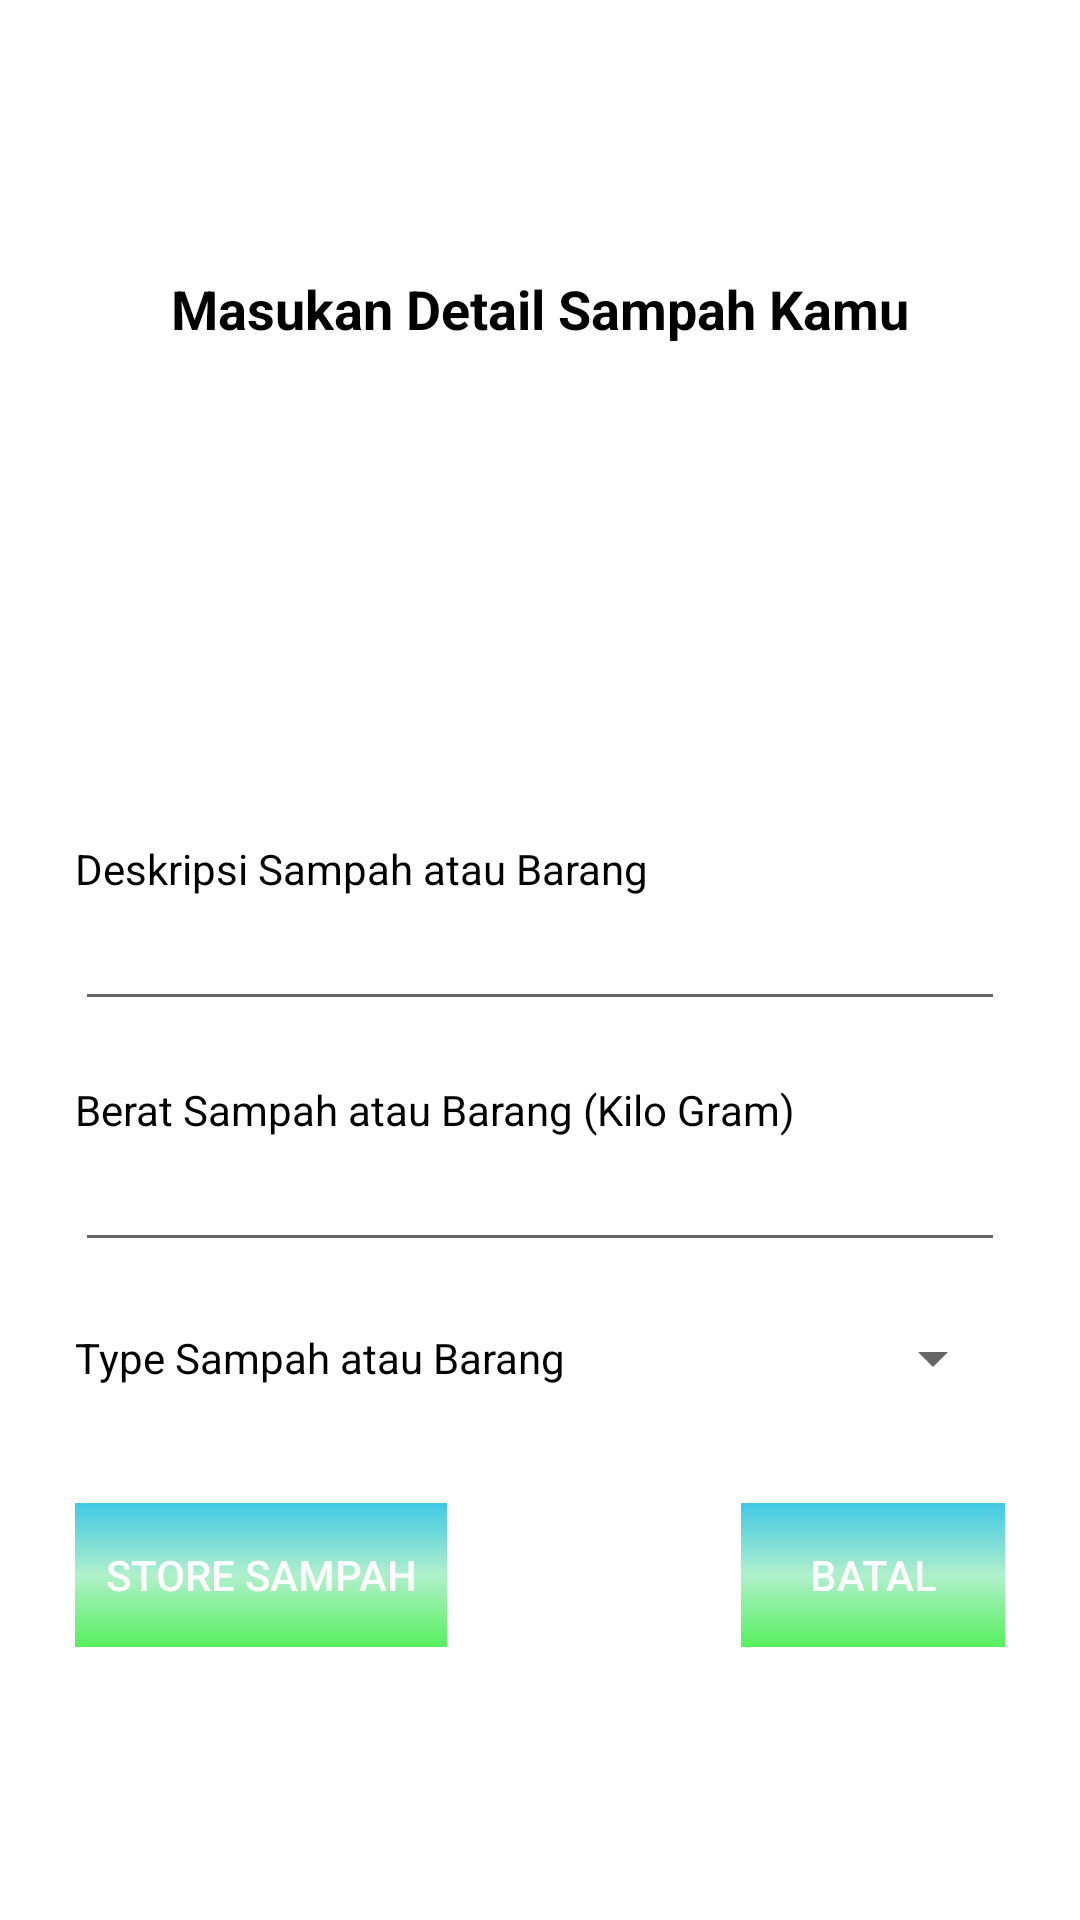

Write the Android layout XML for this screen, with the resource values it uses.
<!-- AndroidManifest.xml: application theme Base.Theme.Saber -->
<!-- res/layout/store_trash_popup.xml -->
<?xml version="1.0" encoding="utf-8"?>
<FrameLayout
    xmlns:android="http://schemas.android.com/apk/res/android"
    android:layout_width="match_parent"
    android:layout_height="match_parent">

    <LinearLayout
        android:layout_gravity="center"
        android:orientation="vertical"
        android:background="@drawable/white_rounded_bg"
        android:layout_marginTop="40dp"
        android:layout_marginBottom="40dp"
        android:layout_marginStart="10dp"
        android:layout_marginEnd="10dp"
        android:paddingStart="15dp"
        android:paddingEnd="15dp"
        android:paddingTop="20dp"
        android:paddingBottom="20dp"
        android:layout_width="match_parent"
        android:layout_height="wrap_content">

        <TextView
                android:textColor="@color/black"
                style="@style/huge_tittle_text_black"
                android:layout_gravity="top|center"
                android:text="@string/store_your_trash"
                android:layout_width="wrap_content"
                android:layout_height="wrap_content" />

        <LinearLayout
                android:layout_marginTop="20dp"
                android:orientation="vertical"
                android:layout_gravity="center_vertical|center_horizontal"
                android:layout_width="match_parent"
                android:layout_height="wrap_content">

            <ImageView
                android:layout_gravity="center_horizontal"
                android:layout_marginBottom="15dp"
                android:id="@+id/trashPhoto"
                android:layout_width="120dp"
                android:layout_height="120dp"/>

            <LinearLayout
                android:layout_marginTop="10dp"
                android:orientation="vertical"
                android:layout_width="match_parent"
                android:layout_height="match_parent">

                <TextView
                    android:textColor="@color/black"
                    android:text="@string/trash_description"
                    android:layout_width="wrap_content"
                    android:layout_height="wrap_content"/>

                <EditText
                    android:id="@+id/trashDesc"
                    android:inputType="text"
                    android:layout_width="match_parent"
                    android:layout_height="match_parent"/>

            </LinearLayout>

            <LinearLayout
                android:layout_marginTop="20dp"
                android:layout_marginBottom="20dp"
                android:orientation="vertical"
                android:layout_width="match_parent"
                android:layout_height="match_parent">

                <TextView
                    android:textColor="@color/black"
                    android:text="@string/trash_weight"
                    android:layout_width="wrap_content"
                    android:layout_height="wrap_content"/>

                <EditText
                    android:id="@+id/trashWeight"
                    android:inputType="numberDecimal"
                    android:layout_width="match_parent"
                    android:layout_height="match_parent"/>

            </LinearLayout>

            <LinearLayout
                android:orientation="vertical"
                android:layout_width="match_parent"
                android:layout_height="wrap_content">

                <FrameLayout
                        android:orientation="vertical"
                        android:layout_width="match_parent"
                        android:layout_height="match_parent">

                    <TextView
                        android:textColor="@color/black"
                        android:layout_gravity="center_vertical"
                        android:text="@string/trash_type"
                        android:layout_width="wrap_content"
                        android:layout_height="wrap_content"/>

                    <Spinner
                        android:layout_gravity="center_vertical|end"
                        android:id="@+id/trashTypeLists"
                        android:spinnerMode="dialog"
                        android:layout_width="wrap_content"
                        android:layout_height="match_parent"/>

                </FrameLayout>

                <TextView
                    android:id="@+id/trashAmount"
                    android:textSize="12sp"
                    android:gravity="center|start"
                    android:textColor="@color/green"
                    android:layout_width="wrap_content"
                    android:layout_height="wrap_content"/>

            </LinearLayout>

            <FrameLayout
                android:layout_marginTop="20dp"
                android:layout_width="match_parent"
                android:layout_height="wrap_content">

                <androidx.appcompat.widget.AppCompatButton
                    android:text="@string/continue_store_trash"
                    android:paddingTop="5dp"
                    android:paddingBottom="5dp"
                    android:id="@+id/processStoreTrash"
                    android:layout_gravity="start"
                    style="@style/popUpBtn"/>

                <androidx.appcompat.widget.AppCompatButton
                    android:id="@+id/cancelTrashProcess"
                    android:paddingTop="5dp"
                    android:paddingBottom="5dp"
                    android:text="@string/cancel_store_trash"
                    android:layout_gravity="end"
                    style="@style/popUpBtn"/>

            </FrameLayout>

        </LinearLayout>

    </LinearLayout>

</FrameLayout>
<!-- resources referenced by this layout -->
<resources>
  <color name="black">#FF000000</color>
  <color name="green">#15EA1E</color>
  <string name="cancel_store_trash">Batal</string>
  <string name="continue_store_trash">Store Sampah</string>
  <string name="store_your_trash">Masukan Detail Sampah Kamu</string>
  <string name="trash_description">Deskripsi Sampah atau Barang</string>
  <string name="trash_type">Type Sampah atau Barang</string>
  <string name="trash_weight">Berat Sampah atau Barang (Kilo Gram)</string>
  <style name="huge_tittle_text_black" parent="TextAppearance.AppCompat">
          <item name="android:textSize">18sp</item>
          <item name="android:textColor">@color/black</item>
          <item name="android:textAlignment">textStart</item>
          <item name="android:textStyle">bold</item>
      </style>
  <style name="popUpBtn" parent="TextAppearance.AppCompat.Button">
          <item name="android:layout_width">wrap_content</item>
          <item name="android:layout_height">wrap_content</item>
          <item name="android:textSize">14sp</item>
          <item name="android:textColor">@color/white</item>
          <item name="android:paddingStart">10dp</item>
          <item name="android:paddingEnd">10dp</item>
          <item name="android:paddingTop">3dp</item>
          <item name="android:paddingBottom">3dp</item>
          <item name="android:background">@drawable/gradient_3_color_bg_top_global_deco</item>
      </style>
  <style name="Base.Theme.Saber" parent="Theme.MaterialComponents.Light.NoActionBar">
          <item name="android:windowFullscreen">true</item>
          <item name="colorPrimary">@color/green</item>
          <item name="android:spinnerItemStyle">@style/spinnerStyle</item>
          <item name="android:spinnerDropDownItemStyle">@style/spinnerItemStyle</item>
          <item name="android:textColor">@color/calmBlack</item>
      </style>
  <color name="white">#FFFFFFFF</color>
  <!-- drawable gradient_3_color_bg_top_global_deco (drawable) -->
  <?xml version="1.0" encoding="utf-8"?>
  <shape xmlns:android="http://schemas.android.com/apk/res/android">
      <gradient
          android:angle="90"
          android:startColor="#B715EA1E"
          android:centerColor="#591DD46A"
          android:endColor="#D71DBEE1"/>
  
  </shape>
  <style name="spinnerStyle">
          <item name="android:padding">0dp</item>
          <item name="android:textSize">14sp</item>
          <item name="android:textColor">@color/grey2</item>
      </style>
  <style name="spinnerItemStyle">
          <item name="android:background">@color/white</item>
          <item name="android:padding">1dp</item>
          <item name="android:textSize">14sp</item>
          <item name="android:textColor">@color/black</item>
      </style>
  <color name="calmBlack">#222222</color>
  <color name="grey2">#7B7B7B</color>
</resources>
